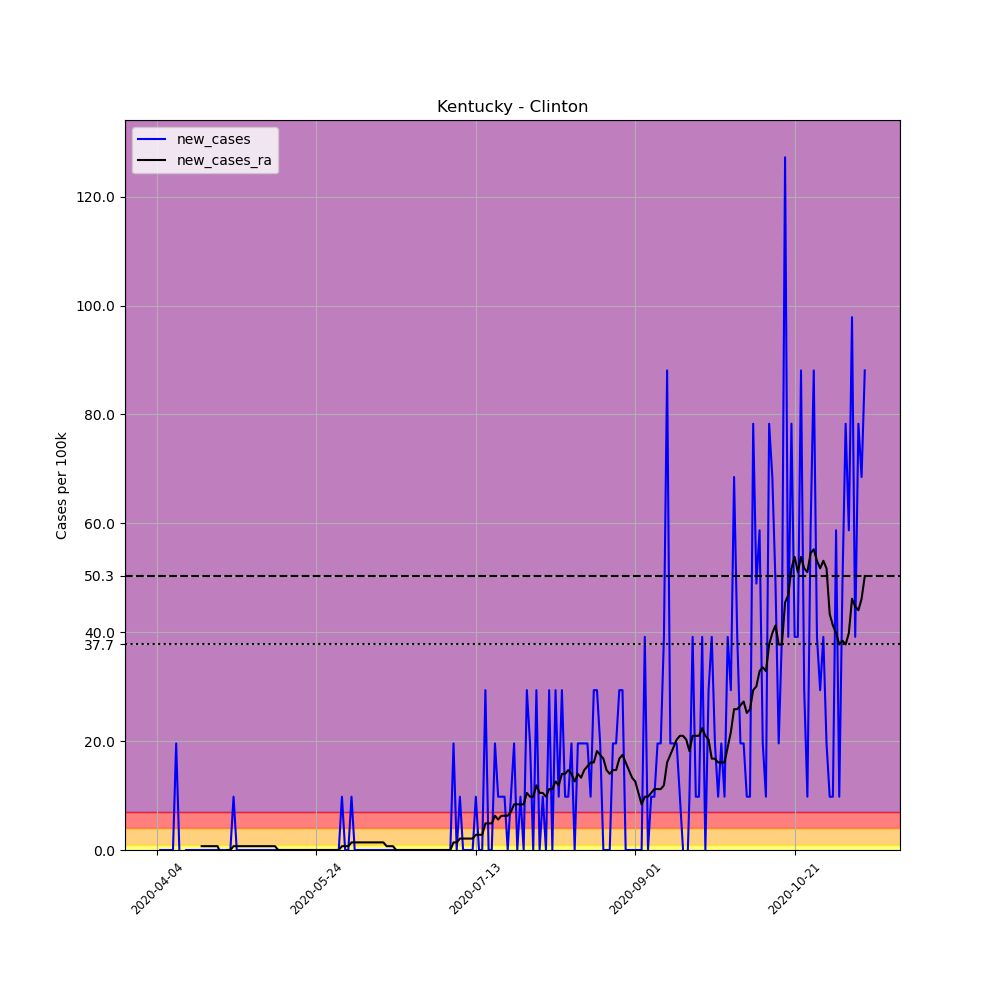

Source data for this figure (header and first rows):
, date, county, state, fips, cases, deaths, COUNTY, STNAME, CTYNAME, POPESTIMATE2019, per_100k, new_cases, new_cases_ra
552532, 2020-04-04, Clinton, Kentucky, 21053, 1, 0, 53, Kentucky, Clinton, 10218, 9.787, , 
552533, 2020-04-05, Clinton, Kentucky, 21053, 1, 0, 53, Kentucky, Clinton, 10218, 9.787, 0.0, 
552534, 2020-04-06, Clinton, Kentucky, 21053, 1, 0, 53, Kentucky, Clinton, 10218, 9.787, 0.0, 
552535, 2020-04-07, Clinton, Kentucky, 21053, 1, 0, 53, Kentucky, Clinton, 10218, 9.787, 0.0, 
552536, 2020-04-08, Clinton, Kentucky, 21053, 1, 0, 53, Kentucky, Clinton, 10218, 9.787, 0.0, 
552537, 2020-04-09, Clinton, Kentucky, 21053, 1, 0, 53, Kentucky, Clinton, 10218, 9.787, 0.0, 
552538, 2020-04-10, Clinton, Kentucky, 21053, 3, 0, 53, Kentucky, Clinton, 10218, 29.36, 19.57, 
552539, 2020-04-11, Clinton, Kentucky, 21053, 3, 0, 53, Kentucky, Clinton, 10218, 29.36, 0.0, 
552540, 2020-04-12, Clinton, Kentucky, 21053, 2, 0, 53, Kentucky, Clinton, 10218, 19.57, -9.787, 
552541, 2020-04-13, Clinton, Kentucky, 21053, 2, 0, 53, Kentucky, Clinton, 10218, 19.57, 0.0, 
552542, 2020-04-14, Clinton, Kentucky, 21053, 2, 0, 53, Kentucky, Clinton, 10218, 19.57, 0.0, 
552543, 2020-04-15, Clinton, Kentucky, 21053, 2, 0, 53, Kentucky, Clinton, 10218, 19.57, 0.0, 
552544, 2020-04-16, Clinton, Kentucky, 21053, 2, 0, 53, Kentucky, Clinton, 10218, 19.57, 0.0, 
552545, 2020-04-17, Clinton, Kentucky, 21053, 2, 0, 53, Kentucky, Clinton, 10218, 19.57, 0.0, 
552546, 2020-04-18, Clinton, Kentucky, 21053, 2, 0, 53, Kentucky, Clinton, 10218, 19.57, 0.0, 0.699
552547, 2020-04-19, Clinton, Kentucky, 21053, 2, 0, 53, Kentucky, Clinton, 10218, 19.57, 0.0, 0.699
552548, 2020-04-20, Clinton, Kentucky, 21053, 2, 0, 53, Kentucky, Clinton, 10218, 19.57, 0.0, 0.699
552549, 2020-04-21, Clinton, Kentucky, 21053, 2, 0, 53, Kentucky, Clinton, 10218, 19.57, 0.0, 0.699
552550, 2020-04-22, Clinton, Kentucky, 21053, 2, 0, 53, Kentucky, Clinton, 10218, 19.57, 0.0, 0.699
552551, 2020-04-23, Clinton, Kentucky, 21053, 2, 0, 53, Kentucky, Clinton, 10218, 19.57, 0.0, 0.699
552552, 2020-04-24, Clinton, Kentucky, 21053, 2, 0, 53, Kentucky, Clinton, 10218, 19.57, 0.0, -0.699
552553, 2020-04-25, Clinton, Kentucky, 21053, 2, 0, 53, Kentucky, Clinton, 10218, 19.57, 0.0, -0.699
552554, 2020-04-26, Clinton, Kentucky, 21053, 2, 0, 53, Kentucky, Clinton, 10218, 19.57, 0.0, 0.0
552555, 2020-04-27, Clinton, Kentucky, 21053, 2, 0, 53, Kentucky, Clinton, 10218, 19.57, 0.0, 0.0
552556, 2020-04-28, Clinton, Kentucky, 21053, 3, 0, 53, Kentucky, Clinton, 10218, 29.36, 9.787, 0.699
552557, 2020-04-29, Clinton, Kentucky, 21053, 3, 0, 53, Kentucky, Clinton, 10218, 29.36, 0.0, 0.699
552558, 2020-04-30, Clinton, Kentucky, 21053, 3, 0, 53, Kentucky, Clinton, 10218, 29.36, 0.0, 0.699
552559, 2020-05-01, Clinton, Kentucky, 21053, 3, 0, 53, Kentucky, Clinton, 10218, 29.36, 0.0, 0.699
552560, 2020-05-02, Clinton, Kentucky, 21053, 3, 0, 53, Kentucky, Clinton, 10218, 29.36, 0.0, 0.699
552561, 2020-05-03, Clinton, Kentucky, 21053, 3, 0, 53, Kentucky, Clinton, 10218, 29.36, 0.0, 0.699
552562, 2020-05-04, Clinton, Kentucky, 21053, 3, 0, 53, Kentucky, Clinton, 10218, 29.36, 0.0, 0.699
552563, 2020-05-05, Clinton, Kentucky, 21053, 3, 0, 53, Kentucky, Clinton, 10218, 29.36, 0.0, 0.699
552564, 2020-05-06, Clinton, Kentucky, 21053, 3, 0, 53, Kentucky, Clinton, 10218, 29.36, 0.0, 0.699
552565, 2020-05-07, Clinton, Kentucky, 21053, 3, 0, 53, Kentucky, Clinton, 10218, 29.36, 0.0, 0.699
552566, 2020-05-08, Clinton, Kentucky, 21053, 3, 0, 53, Kentucky, Clinton, 10218, 29.36, 0.0, 0.699
552567, 2020-05-09, Clinton, Kentucky, 21053, 3, 0, 53, Kentucky, Clinton, 10218, 29.36, 0.0, 0.699
552568, 2020-05-10, Clinton, Kentucky, 21053, 3, 0, 53, Kentucky, Clinton, 10218, 29.36, 0.0, 0.699
552569, 2020-05-11, Clinton, Kentucky, 21053, 3, 0, 53, Kentucky, Clinton, 10218, 29.36, 0.0, 0.699
552570, 2020-05-12, Clinton, Kentucky, 21053, 3, 0, 53, Kentucky, Clinton, 10218, 29.36, 0.0, 0.0
552571, 2020-05-13, Clinton, Kentucky, 21053, 3, 0, 53, Kentucky, Clinton, 10218, 29.36, 0.0, 0.0
552572, 2020-05-14, Clinton, Kentucky, 21053, 3, 0, 53, Kentucky, Clinton, 10218, 29.36, 0.0, 0.0
552573, 2020-05-15, Clinton, Kentucky, 21053, 3, 0, 53, Kentucky, Clinton, 10218, 29.36, 0.0, 0.0
552574, 2020-05-16, Clinton, Kentucky, 21053, 3, 0, 53, Kentucky, Clinton, 10218, 29.36, 0.0, 0.0
552575, 2020-05-17, Clinton, Kentucky, 21053, 3, 0, 53, Kentucky, Clinton, 10218, 29.36, 0.0, 0.0
552576, 2020-05-18, Clinton, Kentucky, 21053, 3, 0, 53, Kentucky, Clinton, 10218, 29.36, 0.0, 0.0
552577, 2020-05-19, Clinton, Kentucky, 21053, 3, 0, 53, Kentucky, Clinton, 10218, 29.36, 0.0, 0.0
552578, 2020-05-20, Clinton, Kentucky, 21053, 3, 0, 53, Kentucky, Clinton, 10218, 29.36, 0.0, 0.0
552579, 2020-05-21, Clinton, Kentucky, 21053, 3, 0, 53, Kentucky, Clinton, 10218, 29.36, 0.0, 0.0
552580, 2020-05-22, Clinton, Kentucky, 21053, 3, 0, 53, Kentucky, Clinton, 10218, 29.36, 0.0, 0.0
552581, 2020-05-23, Clinton, Kentucky, 21053, 3, 0, 53, Kentucky, Clinton, 10218, 29.36, 0.0, 0.0
552582, 2020-05-24, Clinton, Kentucky, 21053, 3, 0, 53, Kentucky, Clinton, 10218, 29.36, 0.0, 0.0
552583, 2020-05-25, Clinton, Kentucky, 21053, 3, 0, 53, Kentucky, Clinton, 10218, 29.36, 0.0, 0.0
552584, 2020-05-26, Clinton, Kentucky, 21053, 3, 0, 53, Kentucky, Clinton, 10218, 29.36, 0.0, 0.0
552585, 2020-05-27, Clinton, Kentucky, 21053, 3, 0, 53, Kentucky, Clinton, 10218, 29.36, 0.0, 0.0
552586, 2020-05-28, Clinton, Kentucky, 21053, 3, 0, 53, Kentucky, Clinton, 10218, 29.36, 0.0, 0.0
552587, 2020-05-29, Clinton, Kentucky, 21053, 3, 0, 53, Kentucky, Clinton, 10218, 29.36, 0.0, 0.0
552588, 2020-05-30, Clinton, Kentucky, 21053, 3, 0, 53, Kentucky, Clinton, 10218, 29.36, 0.0, 0.0
552589, 2020-05-31, Clinton, Kentucky, 21053, 3, 0, 53, Kentucky, Clinton, 10218, 29.36, 0.0, 0.0
552590, 2020-06-01, Clinton, Kentucky, 21053, 4, 0, 53, Kentucky, Clinton, 10218, 39.15, 9.787, 0.699
552591, 2020-06-02, Clinton, Kentucky, 21053, 4, 0, 53, Kentucky, Clinton, 10218, 39.15, 0.0, 0.699
... 163 more rows
